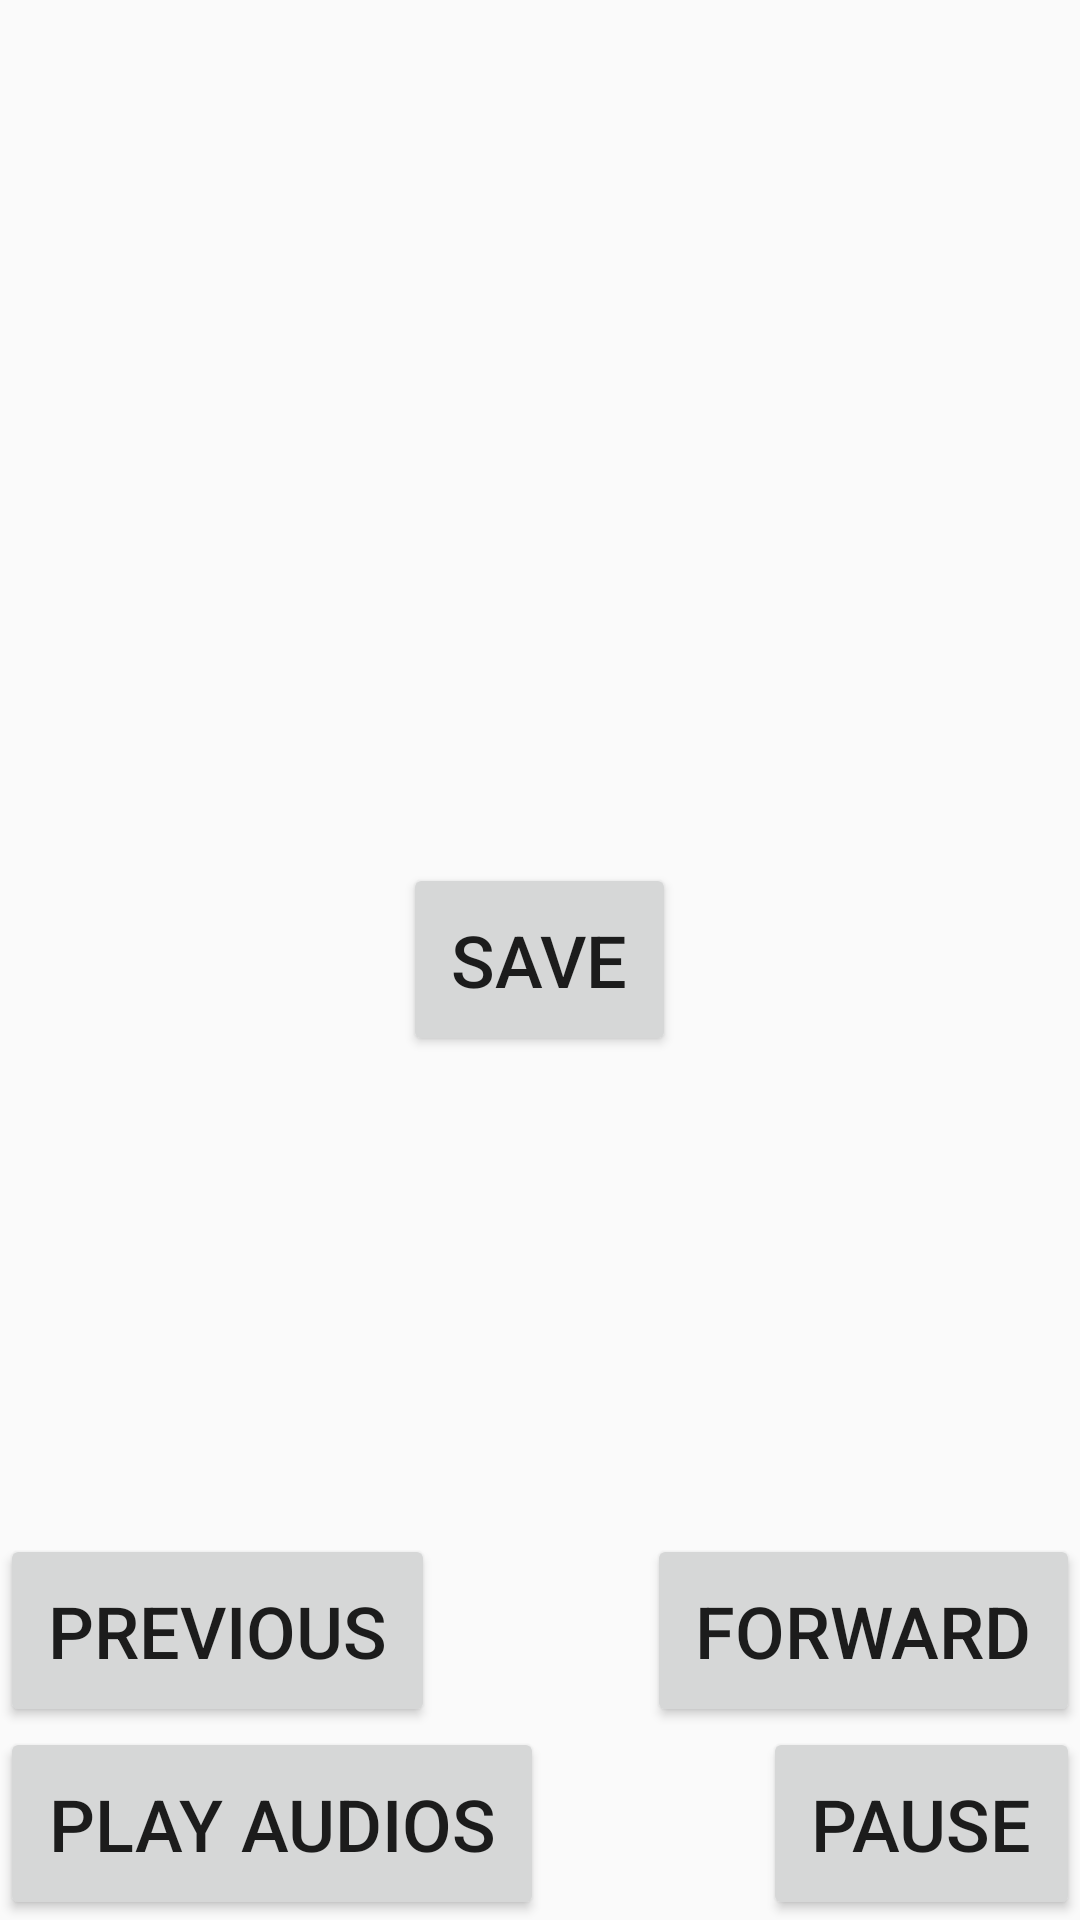

Write the Android layout XML for this screen, with the resource values it uses.
<!-- AndroidManifest.xml: application theme AppTheme -->
<!-- res/layout/activity_audio.xml -->
<?xml version="1.0" encoding="utf-8"?>
<LinearLayout xmlns:android="http://schemas.android.com/apk/res/android"
    xmlns:app="http://schemas.android.com/apk/res-auto"
    xmlns:tools="http://schemas.android.com/tools"
    android:orientation="horizontal"
    android:layout_width="match_parent"
    android:layout_height="match_parent"
    tools:context=".AudioActivity">
    <RelativeLayout
        android:layout_width="match_parent"
        android:layout_height="match_parent">
        <Button
            android:id="@+id/horen"
            android:layout_width="wrap_content"
            android:layout_height="wrap_content"
            android:layout_alignParentBottom="true"
            android:padding="@dimen/activity_vertical_margin"
            android:text="@string/category_play"
            android:textSize="@dimen/activity_texts"/>

        <Button
            android:id="@+id/s"
            android:layout_width="wrap_content"
            android:layout_height="wrap_content"
            android:layout_alignRight="@id/horen"
            android:layout_alignParentBottom="true"
            android:layout_alignParentRight="true"
            android:text="@string/category_pause"
            android:padding="@dimen/activity_vertical_margin"
            android:textSize="@dimen/activity_texts"
            />
        <Button
            android:id="@+id/pe"
            android:layout_width="wrap_content"
            android:layout_height="wrap_content"
            android:layout_above="@id/horen"
            android:padding="@dimen/activity_vertical_margin"
            android:text="@string/category_back"
            android:textSize="@dimen/activity_texts"/>
        <Button
            android:layout_width="wrap_content"
            android:layout_height="wrap_content"
           android:layout_alignParentRight="true"
            android:layout_above="@id/s"
            android:text="@string/category_next"
            android:padding="@dimen/activity_vertical_margin"
            android:textSize="@dimen/activity_texts"/>
        <Button
            android:layout_width="wrap_content"
            android:layout_height="wrap_content"
            android:layout_centerInParent="true"
            android:text="@string/category_save"
            android:padding="@dimen/activity_vertical_margin"
            android:textSize="@dimen/activity_texts"/>
    </RelativeLayout>


</LinearLayout>
<!-- resources referenced by this layout -->
<resources>
  <dimen name="activity_texts">24dp</dimen>
  <dimen name="activity_vertical_margin">16dp</dimen>
  <string name="category_back">Previous</string>
  <string name="category_next">Forward</string>
  <string name="category_pause">Pause</string>
  <string name="category_play">Play Audios</string>
  <string name="category_save">Save</string>
  <style name="AppTheme" parent="Theme.AppCompat.Light.DarkActionBar">
          
          <item name="colorPrimary">@color/colorPrimary</item>
          <item name="colorPrimaryDark">@color/colorPrimaryDark</item>
          <item name="colorAccent">@color/colorAccent</item>
      </style>
  <color name="colorPrimary">#8800A0</color>
  <color name="colorPrimaryDark">#F50057</color>
  <color name="colorAccent">#D81B60</color>
</resources>
